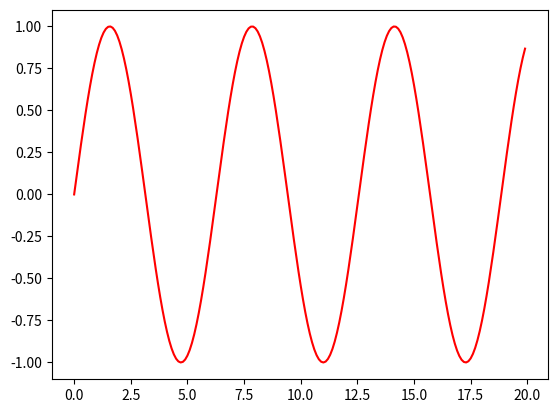

Reproduce this figure in Python.
from numpy import *
from numpy.random import *
from matplotlib.pyplot import *

def char(x):
    t = np.arange(0., x, 0.1)
    plot(t,sin(t), 'r-')
    show()
char(20)